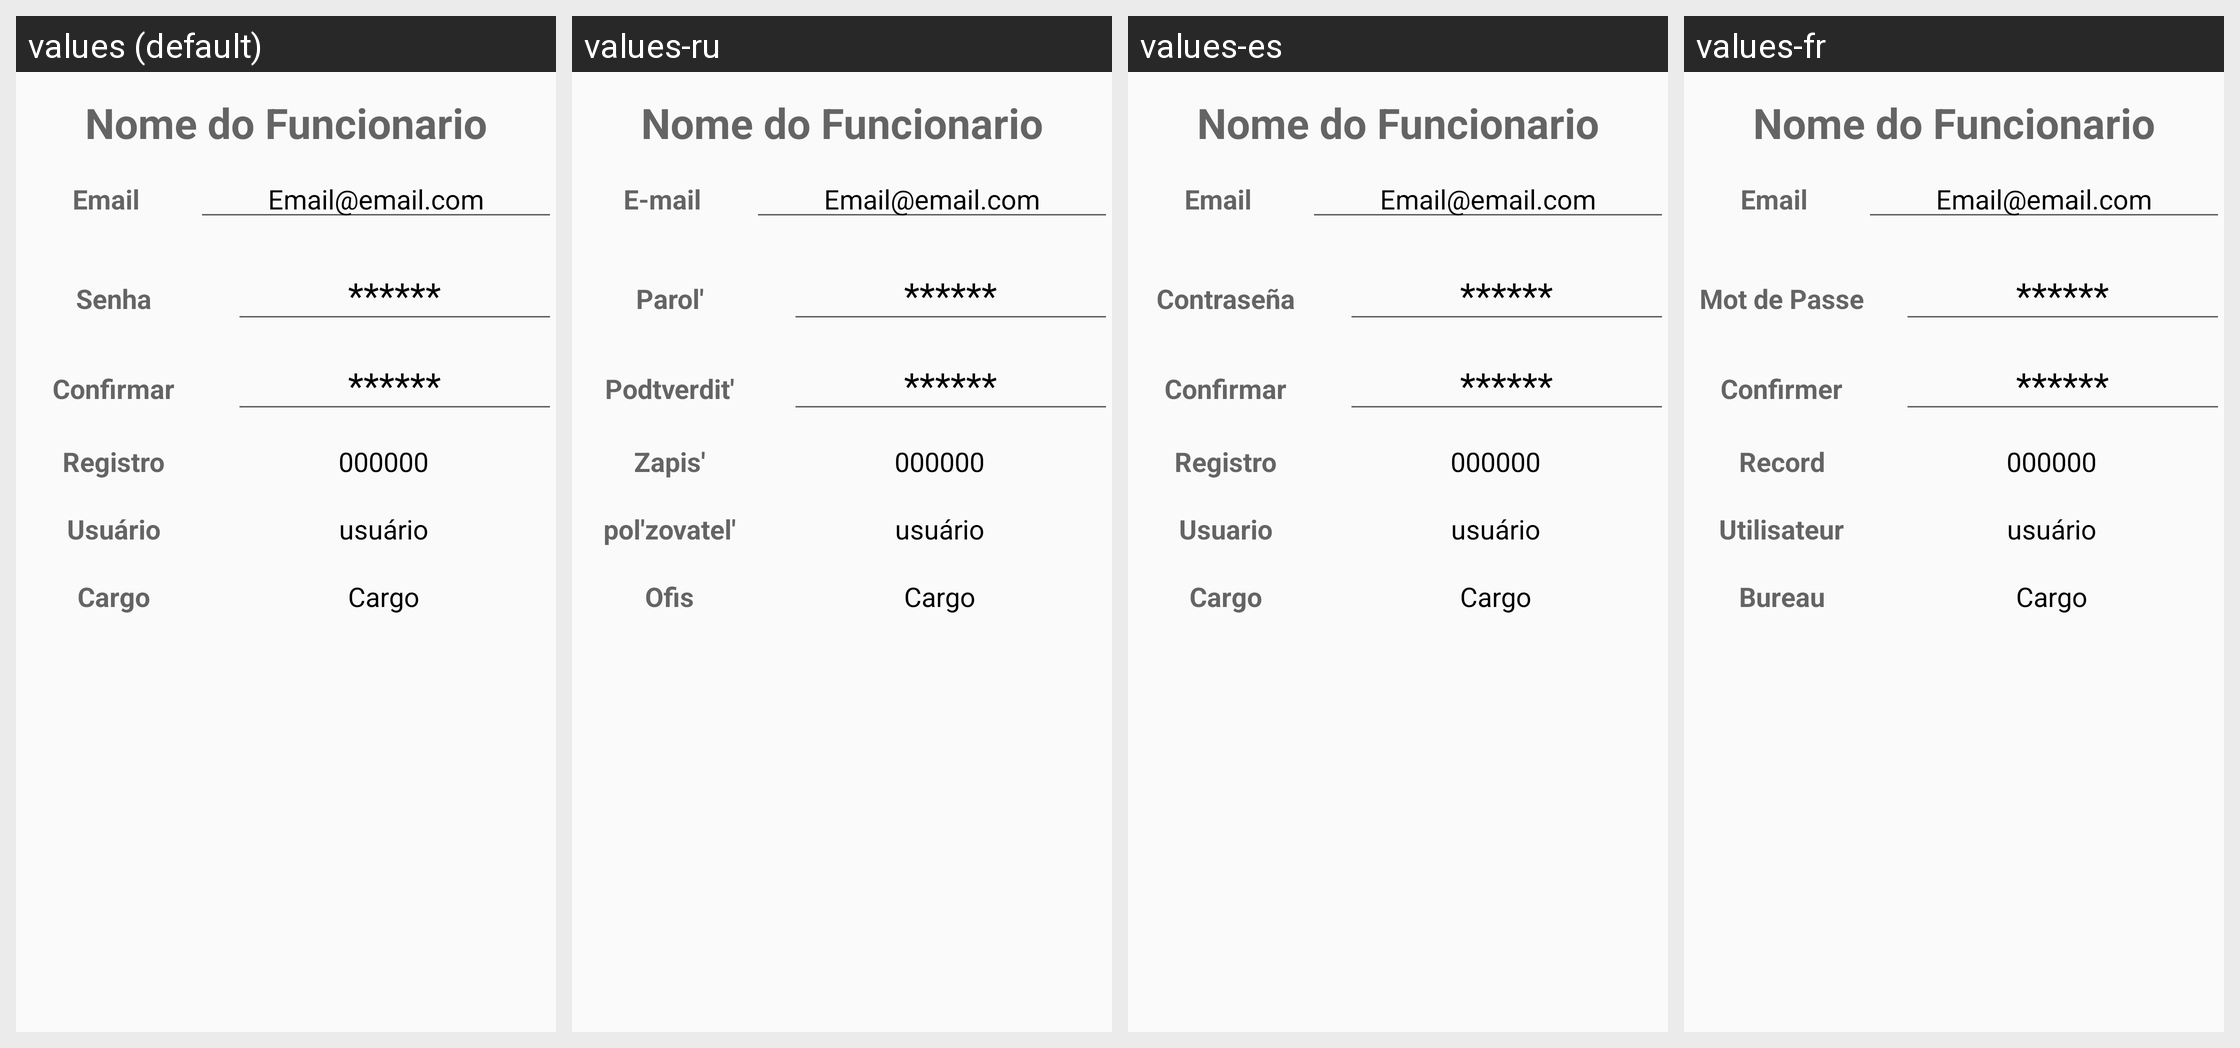

The same Android screen rendered under several of its app's locales, left to right. List the strings drawn on it with the default value and each locale's translation.
Android screen res/layout/perfil_row.xml rendered under 4 locales, left to right: values (default), values-ru, values-es, values-fr. Device: Nexus 5 (rendered at 1080×1920; each locale shown at half size, 540×960, under a caption strip naming it); theme AppTheme.
Other locales in the repository, not shown: values-de, values-en, values-pt.
Strings drawn on this screen, with the default value and each locale's value (text and hints the layout hard-codes, and strings that could not be matched under every locale, appear in the picture but are not listed):

perfil_email
  values: Email
  values-ru: E-mail
  values-es: Email
  values-fr: Email

perfil_senha
  values: Senha
  values-ru: Parol'
  values-es: Contraseña
  values-fr: Mot de Passe

perfil_senhaconfirma
  values: Confirmar
  values-ru: Podtverdit'
  values-es: Confirmar
  values-fr: Confirmer

perfil_Registro
  values: Registro
  values-ru: Zapis'
  values-es: Registro
  values-fr: Record

perfil_usuario
  values: Usuário
  values-ru: pol'zovatel'
  values-es: Usuario
  values-fr: Utilisateur

perfil_cargo
  values: Cargo
  values-ru: Ofis
  values-es: Cargo
  values-fr: Bureau
